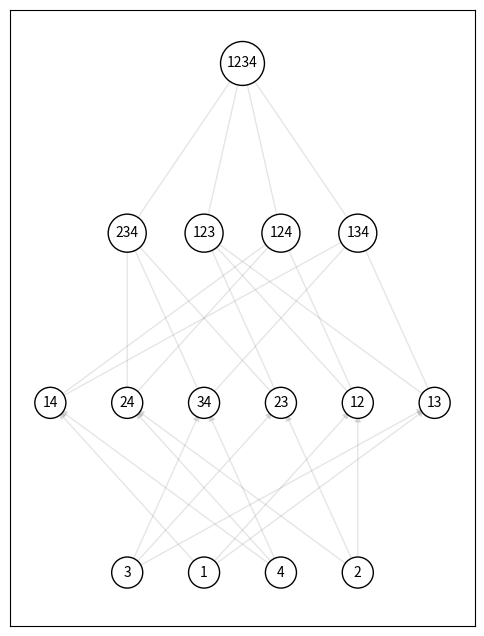

Reproduce this figure in Python. (Note: this script raises an exception after producing the figure.)
import matplotlib.pyplot as plt
import networkx as nx
import math
import sys

DEBUG = 0


nodeNum = 4
# print(len(sys.argv))
# print(sys.argv)
if len(sys.argv) >= 2: nodeNum= int(sys.argv[1])



# def PowerSetsBinary(num):
def is_subset(list1:list, list2:list):
    return set(list1).issubset(set(list2))

def L2S(mylist:list):
    return "".join([str(x) for x in mylist])

def creatSubset(num :int, subSize: int):
    #  create Full, Set,
    items = [i for i in range(1, num+1)]
    # res = [[] for i in len(subNum)]
    res, fullSet = [], []
    N = len(items)
    for i in range(2 ** N): 
        combo = []
        for j in range(N): 
            if(i>>j)%2:
                combo.append(items[j])
        fullSet.append(combo)
        # if DEBUG:
        #     print(combo)
    
    for subset in fullSet:
        if len(subset) == subSize:
            res.append(subset)
    # return res + [i for i in range(N+1)]
    return res    
    # for subsetSize in subNum:
        


def SVFigSize(nodeNum):
    height = 2*nodeNum
    # weight = int(math.comb(nodeNum, nodeNum//2))
    weight = int(math.factorial(nodeNum)/(math.factorial(nodeNum//2)**2))

    return (weight, height)
    # if nodeNum < 10:
    #     weight = math.sqrt(2/math.pi/nodeNum)*((nodeNum/2.0/math.e)**nodeNum)



# def createSubset(fullSet, s):



if __name__ == "__main__":

    
    G = nx.DiGraph()

    subsetSize = [i for i in range(nodeNum)]
    subset = [creatSubset(nodeNum, subsetSize[i]) for i in range(nodeNum)] + [[[i for i in range(1,nodeNum+1)]]]


    # print(len(subset), nodeNum)

    lenOfSubset = len(subset)

    # print(subset)

    # subsetSize1, subsetSize2 = 2, 3
    # subSet1 = creatSubset(nodeNum, subsetSize1)
    # subSet2 = creatSubset(nodeNum, subsetSize2)

    if DEBUG:
        for i in range(lenOfSubset):
            print("#%d: "%(i), subset[i], "\n")
        print(is_subset([1,2], [1,2,3]))

    # return 0
    # pass

    if DEBUG:
        print(L2S([1,2,3,4,5]))
    subsetSizesOfG = [len(subset[i]) for i in range(1, lenOfSubset)]
    # subset_color = ["gold", "violet", "darkorange"][:2]
    strSubset = [[L2S(x) for x in subset[i]] for i in range(lenOfSubset)]
    # strSubset1 = [str(x) for x in subSet1]
    # strSubset2 = [str(x) for x in subSet2]
    # strSubset1.sort()
    # strSubset2.sort()
    if DEBUG:
        for i in range(lenOfSubset):
            print('#node-%d#'%(i), strSubset[i],"\n")

        # print(strSubset1,"\n-------------\n", strSubset2)
    for node_num_i in range(1, lenOfSubset):
        for ssi in subset[node_num_i]:
            G.add_node(L2S(ssi), layer=node_num_i)    
    
        

    # for ss1 in subSet1:
    #     G.add_node(str(ss1), layer=0)    
    # for ss2 in subSet2:
    #     G.add_node(str(ss2), layer=1)    
    # G.add_nodes_from(strSubset1, layer=0)
    # G.add_edges_from(strSubset2, layer=1)

    for ssi in range(1, lenOfSubset-1):
        ssj = ssi + 1
        for ss1 in subset[ssi]:
            for ss2 in subset[ssj]:
                if is_subset(ss1, ss2):
                    # print()
        # # G.add_node(str(ss1), level=0)
        # for ss2 in subSet2:
        #     if is_subset(ss1, ss2):
                    if DEBUG:
                        print((L2S(ss1), L2S(ss2)))
                    _weight = 1
                    if (1 in ss2) and not (1 in ss1):
                        # print((L2S(ss1), L2S(ss2)))
                        _weight = 10
                    G.add_edge(L2S(ss1), L2S(ss2), length=1, weight= _weight)


    # for ss1 in subSet1:
        # G.add_node()


    plt.figure(figsize=SVFigSize(nodeNum))

    pos = nx.multipartite_layout(G, subset_key='layer', align="horizontal")
    elarge = [(u, v) for (u, v, d) in G.edges(data=True) if d["weight"] > 5]
    esmall = [(u, v) for (u, v, d) in G.edges(data=True) if d["weight"] <= 5] 

    # for v in G.nodes():
    #     print(len(v), v)

    _node_batch_size = 250
    # so^>v<dph8
    nx.draw_networkx_nodes(G, pos, node_size=[max(len(v), 2) * _node_batch_size for v in G.nodes()], node_color="white", node_shape="o", edgecolors="black")
    
    
    # nx.draw_networkx_edges(
    #     G, pos, edgelist=esmall, width=1, alpha=0.2, edge_color="gray")
    # nx.draw_networkx_edges(G, pos, edgelist=elarge, width=2, alpha=0.5, edge_color="red")
    nx.draw_networkx_edges(
        G, pos, edgelist=esmall, width=1, alpha=0.2, edge_color="gray")
    nx.draw_networkx_edges(G, pos, edgelist=elarge, width=1, alpha=0.2, edge_color="gray")

    nx.draw_networkx_labels(G, pos, font_size=10, font_family="sans-serif")
    



  



    # nx.draw(G, pos, with_labels=True, node_size=25*nodeNum, node_color='lightblue')

    plt.savefig("./fig/svGraph_n="+str(nodeNum)+".png")

    # nx.write_latex(G, "svGraph_n="+str(nodeNum)+".tex", pos=pos, as_document=True)
